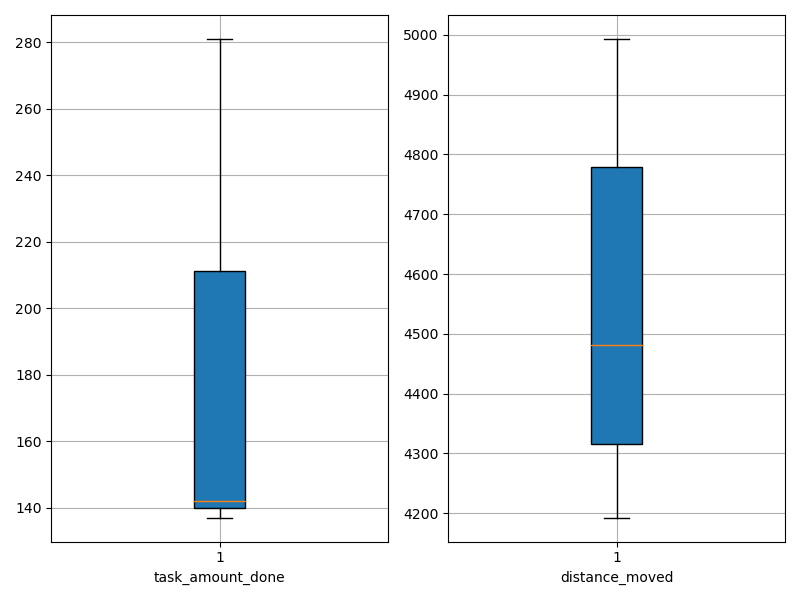

Values plotted in this chart, from the file beside it:
agent_id, task_amount_done, distance_moved
0, 139.0, 4783
1, 140.0, 4312
2, 278.0, 4293
3, 142.0, 4193
4, 141.0, 4588
5, 211.0, 4318
6, 210.0, 4604
7, 142.0, 4475
8, 142.0, 4993
9, 212.0, 4252
10, 141.0, 4777
11, 137.0, 4866
12, 138.0, 4907
13, 211.0, 4486
14, 281.0, 4385
15, 278.0, 4397
16, 211.0, 4411
17, 140.0, 4847
18, 139.0, 4698
19, 277.0, 4201
